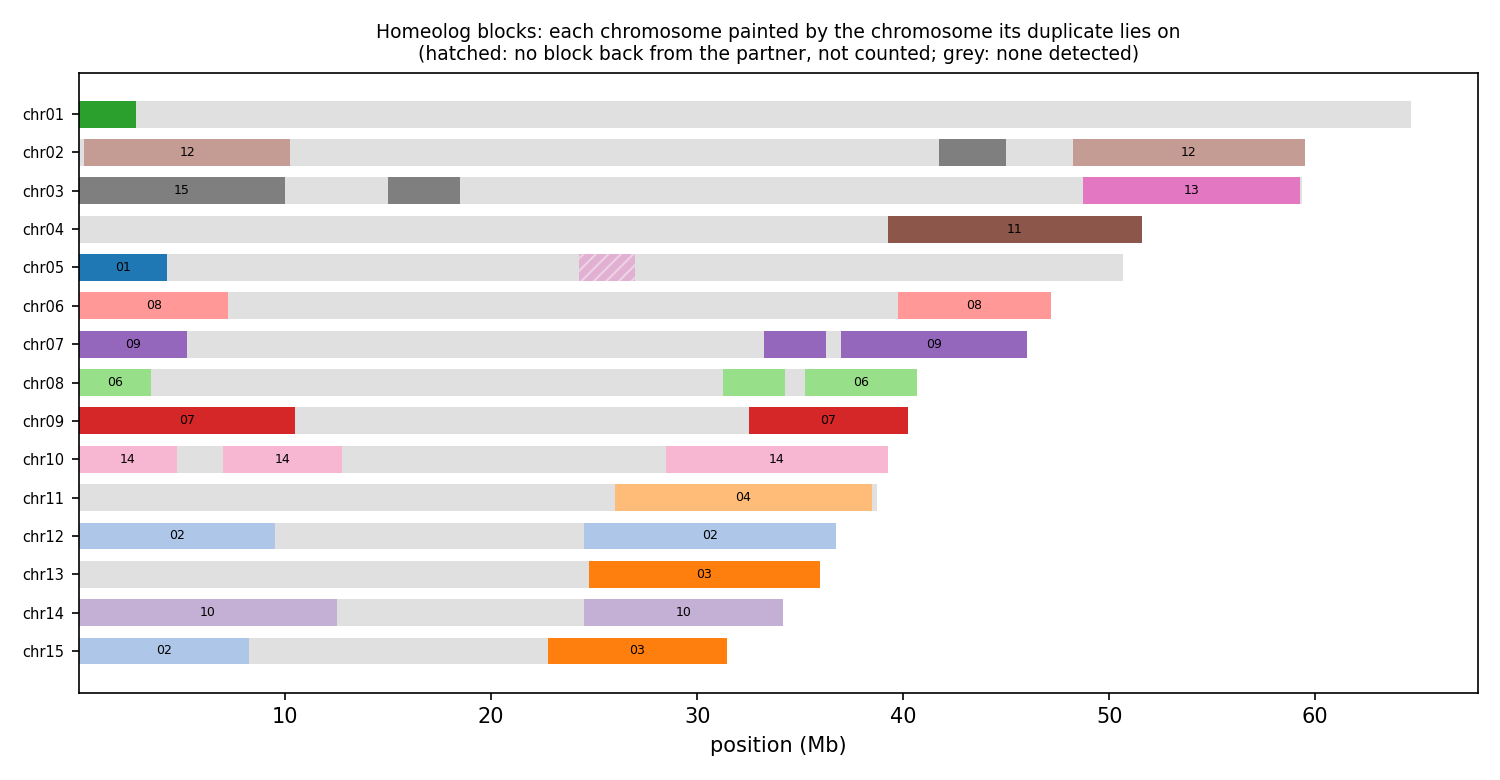

Values plotted in this chart, from the file beside it:
anchor	chrom	win_start	win_end	best	best_dist	second	second_dist	median_dist	z	homeolog_like
HAP1_chr01	chr01	1	250000	chr05	0.05427	chr08	0.1136	0.1273	3.74	yes
HAP1_chr01	chr01	250001	500000	chr05	0.05637	chr03	0.1216	0.1412	4.14	yes
HAP1_chr01	chr01	500001	750000	chr05	0.03673	chr12	0.05765	0.05749	4.05	yes
HAP1_chr01	chr01	750001	1000000	chr05	0.06102	chr08	0.09699	0.1112	3.76	yes
HAP1_chr01	chr01	1000001	1250000	chr05	0.06883	chr08	0.07595	0.1144	1.19	no
HAP1_chr01	chr01	1250001	1500000	chr05	0.06667	chr03	0.1165	0.1451	4.85	yes
HAP1_chr01	chr01	1500001	1750000	chr05	0.07187	chr03	0.08859	0.1167	1.49	no
HAP1_chr01	chr01	1750001	2000000	chr05	0.06197	chr07	0.1317	0.1533	5.34	yes
HAP1_chr01	chr01	2000001	2250000	chr05	0.06669	chr10	0.09706	0.1145	2.31	no
HAP1_chr01	chr01	2250001	2500000	chr05	0.07005	chr03	0.1005	0.1163	2.93	no
HAP1_chr01	chr01	2500001	2750000	chr05	0.06620	chr10	0.1119	0.1325	3.64	yes
HAP1_chr01	chr01	2750001	3000000	chr05	0.07531	chr08	0.1015	0.1247	1.67	no
HAP1_chr01	chr01	3000001	3250000	chr05	0.06229	chr04	0.1076	0.1321	2.31	no
HAP1_chr01	chr01	3250001	3500000	chr05	0.06970	chr03	0.07263	0.1066	1.29	no
HAP1_chr01	chr01	3500001	3750000	chr05	0.07113	chr10	0.09923	0.1204	2.75	no
HAP1_chr01	chr01	3750001	4000000	chr05	0.06924	chr08	0.08506	0.1049	1.12	no
HAP1_chr01	chr01	4000001	4250000	chr05	0.06583	chr07	0.08197	0.1055	1.20	no
HAP1_chr01	chr01	4250001	4500000	chr05	0.07138	chr10	0.1252	0.1434	4.20	yes
HAP1_chr01	chr01	4500001	4750000	chr05	0.06331	chr07	0.08908	0.1076	1.88	no
HAP1_chr01	chr01	4750001	5000000	chr05	0.07138	chr07	0.1042	0.1328	3.58	yes
HAP1_chr01	chr01	5000001	5250000	chr05	0.06814	chr04	0.09578	0.118	1.53	no
HAP1_chr01	chr01	5250001	5500000	chr05	0.07845	chr10	0.09719	0.1158	1.29	no
HAP1_chr01	chr01	5500001	5750000	chr05	0.06753	chr08	0.07280	0.09326	1.18	no
HAP1_chr01	chr01	5750001	6000000	chr05	0.06695	chr08	0.07573	0.08499	0.79	no
HAP1_chr01	chr01	6000001	6250000	chr08	0.03905	chr07	0.03778	0.04803	0.98	no
HAP1_chr01	chr01	6250001	6500000	chr04	0.04308	chr10	0.05078	0.05757	1.29	no
HAP1_chr01	chr01	6500001	6750000	chr07	0.07555	chr05	0.07516	0.109	0.86	no
HAP1_chr01	chr01	6750001	7000000	chr05	0.06724	chr08	0.1184	0.1293	3.70	yes
HAP1_chr01	chr01	7000001	7250000	chr05	0.06971	chr03	0.07645	0.1113	1.85	no
HAP1_chr01	chr01	7250001	7500000	chr05	0.07466	chr10	0.08742	0.09800	0.83	no
HAP1_chr01	chr01	7500001	7750000	chr05	0.06498	chr07	0.1041	0.1205	3.45	yes
HAP1_chr01	chr01	7750001	8000000	chr08	0.07705	chr07	0.07927	0.09796	0.93	no
HAP1_chr01	chr01	8000001	8250000	chr02	0.05881	chr08	0.07103	0.09015	0.94	no
HAP1_chr01	chr01	8250001	8500000	chr05	0.08178	chr10	0.1083	0.1236	2.38	no
HAP1_chr01	chr01	8500001	8750000	chr08	0.06337	chr04	0.06126	0.09184	0.93	no
HAP1_chr01	chr01	8750001	9000000	chr08	0.06950	chr07	0.07122	0.08860	1.10	no
HAP1_chr01	chr01	9000001	9250000	chr05	0.07846	chr02	0.08330	0.1129	1.01	no
HAP1_chr01	chr01	9250001	9500000	chr07	0.07029	chr08	0.07322	0.08944	0.83	no
HAP1_chr01	chr01	9500001	9750000	chr05	0.08238	chr04	0.09758	0.1238	1.52	no
HAP1_chr01	chr01	9750001	10000000	chr08	0.07953	chr10	0.08165	0.1009	0.93	no
HAP1_chr01	chr01	10000001	10250000	chr05	0.07125	chr04	0.1034	0.1337	3.68	yes
HAP1_chr01	chr01	10250001	10500000	chr08	0.08636	chr10	0.08844	0.09973	0.74	no
HAP1_chr01	chr01	10500001	10750000	chr05	0.08334	chr04	0.1086	0.1405	3.68	yes
HAP1_chr01	chr01	10750001	11000000	chr05	0.07881	chr07	0.1002	0.129	1.63	no
HAP1_chr01	chr01	11000001	11250000	chr05	0.07246	chr02	0.09040	0.1154	1.61	no
HAP1_chr01	chr01	11250001	11500000	chr08	0.08281	chr05	0.07912	0.1087	0.73	no
HAP1_chr01	chr01	11500001	11750000	chr05	0.07502	chr10	0.08130	0.102	0.80	no
HAP1_chr01	chr01	11750001	12000000	chr05	0.07741	chr10	0.09310	0.1121	1.49	no
HAP1_chr01	chr01	12000001	12250000	chr05	0.07863	chr07	0.1184	0.138	4.04	yes
HAP1_chr01	chr01	12250001	12500000	chr04	0.06086	chr07	0.06478	0.08577	1.14	no
HAP1_chr01	chr01	12500001	12750000	chr04	0.05454	chr10	0.06059	0.08154	1.04	no
HAP1_chr01	chr01	12750001	13000000	chr02	0.06093	chr04	0.06995	0.09764	1.03	no
HAP1_chr01	chr01	13000001	13250000	chr04	0.06678	chr05	0.06771	0.09123	0.84	no
HAP1_chr01	chr01	13250001	13500000	chr10	0.08597	chr05	0.08249	0.1054	1.12	no
HAP1_chr01	chr01	13500001	13750000	chr05	0.07722	chr04	0.07780	0.1059	0.92	no
HAP1_chr01	chr01	13750001	14000000	chr05	0.07668	chr10	0.08953	0.1028	1.00	no
HAP1_chr01	chr01	14000001	14250000	chr10	0.06501	chr03	0.05673	0.09086	0.91	no
HAP1_chr01	chr01	14250001	14500000	chr07	0.05199	chr08	0.05824	0.08895	1.64	no
HAP1_chr01	chr01	14500001	14750000	chr08	0.06910	chr04	0.06431	0.09520	0.84	no
HAP1_chr01	chr01	14750001	15000000	chr08	0.07434	chr02	0.07027	0.09413	0.74	no
... 2,649 more rows
